The GitHub repository pearlispearl/DeepLearning-Group2-LemonLeafDisease contains a labelled image folder "Lemon_Dataset" with 9 categories: anthracnose, bacterial blight, citrus canker, curl virus, deficiency leaf, dry leaf, healthy leaf, sooty mould, spider mites. Examples follow, each with its label.

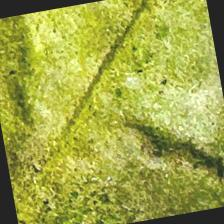
Label: sooty mould

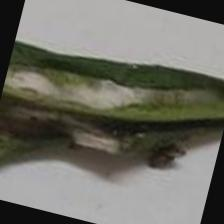
Label: spider mites

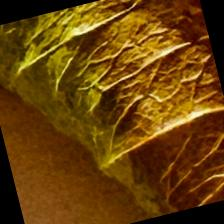
Label: dry leaf

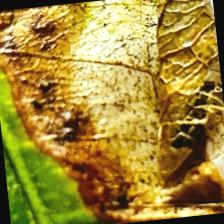
Label: citrus canker

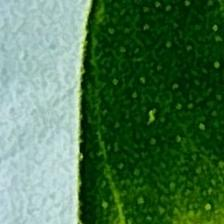
Label: anthracnose

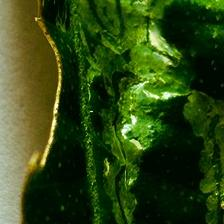
Label: deficiency leaf
